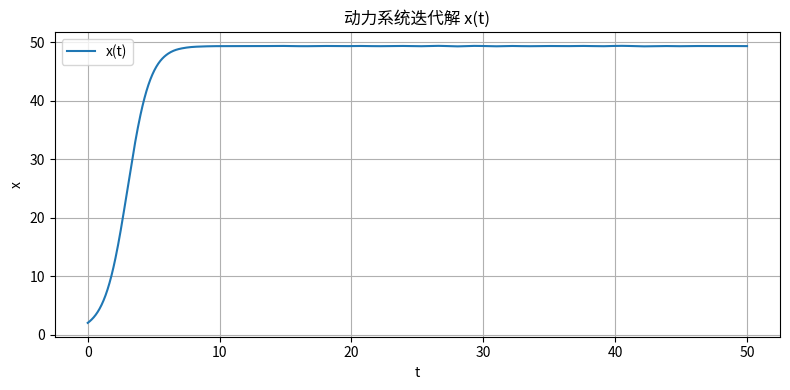
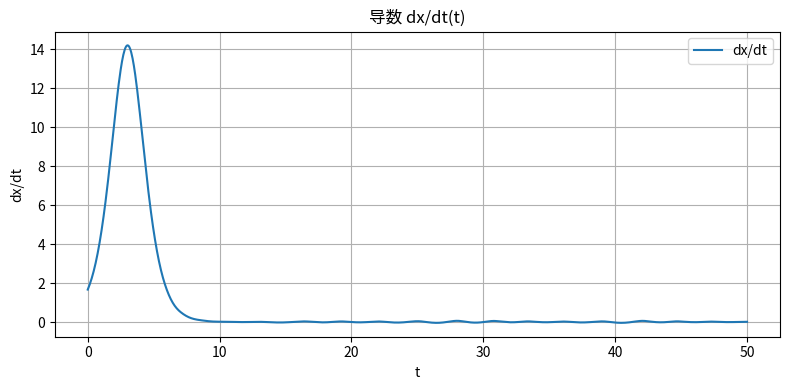

Here is the Python script that generated these plots, in order:
import numpy as np
from dataclasses import dataclass
from typing import Tuple, Dict, Any

# 只有在实际运行时才需要 SciPy 和 Matplotlib
try:
    from scipy.integrate import solve_ivp
    has_scipy = True
except Exception:
    has_scipy = False

try:
    import matplotlib.pyplot as plt
    has_plot = True
except Exception:
    has_plot = False

@dataclass
class Parameters:
    r: float  # 生长速率
    K: float  # 突变点容量
    c: float  # 抑制项系数

@dataclass
class Result:
    t: np.ndarray
    x: np.ndarray
    dxdt: np.ndarray
    state: str
    reason: str

def dxdt(t: float, x: float, p: Parameters) -> float:
    """
    动力系统微分方程：
    dx/dt = r x (1 - x / K) - c x^2 / (1 + x^2)
    """
    r, K, c = p.r, p.K, p.c
    return r * x * (1.0 - x / K) - (c * x**2) / (1.0 + x**2)

def simulate(p: Parameters, x0: float, t_span: Tuple[float, float], method: str = "RK45",
             dt: float | None = None) -> Result:
    """
    使用 solve_ivp 进行仿真，若 dt 非 None，则生成等间距的采样点并在这些点处返回解。
    """
    if not has_scipy:
        raise RuntimeError("需要 scipy 库中的 solve_ivp 来执行积分，请安装 SciPy。")

    def f(t, x):
        return dxdt(t, x[0], p)

    t0, tf = t_span

    if dt is not None:
        # 以等间距采样点进行求解
        t_eval = np.arange(t0, tf + dt, dt)
    else:
        t_eval = None  # 让 solve_ivp 自动决定

    sol = solve_ivp(fun=f, t_span=(t0, tf), y0=[x0], method=method, t_eval=t_eval, vectorized=False)

    # 计算 dx/dt 的近似值
    x_vals = sol.y[0]
    t_vals = sol.t
    dx_vals = np.array([dxdt(t, x, p) for t, x in zip(t_vals, x_vals)])

    # 简单状态判定
    state, reason = classify_state(x_vals, dx_vals, t_vals, p)

    return Result(t=t_vals, x=x_vals, dxdt=dx_vals, state=state, reason=reason)

def classify_state(x_vals: np.ndarray, dx_vals: np.ndarray, t_vals: np.ndarray, p: Parameters) -> Tuple[str, str]:
    """
    简单的状态分类示例：
    - 若 x 趋于稳定且 dx/dt 近似 0，则 Normal
    - 若 x 超出某个正负阈值（如 [-epsilon, K+epsilon] 之外），警告/错误
    - 若存在发散趋势（dx/dt 不再趋近 0，且 x 趋向无界），标为 Warning/Error
    你可以根据实际需求扩展更精细的判定。
    """
    # 基本阈值设置
    eps = 1e-6
    x_min, x_max = np.min(x_vals), np.max(x_vals)

    # 简单判断：若解在区间内并趋于定值且 dxdt ~ 0
    if np.all(np.abs(dx_vals) < 1e-3):
        # 检查是否接近稳态解
        if abs(x_vals[-1] - x_vals[0]) < 1e-3:
            return "Normal", "系统已收敛到稳态"
        else:
            return "Normal", "系统接近稳态"

    # 观察是否越界
    # 这里假设若 x 超过 K 的两倍或负数，视为异常
    if x_max > 2.0 * p.K or x_min < -0.1 * p.K:
        return "Warning", "解出现极端值，可能需要进一步分析"

    # 简单默认
    return "Normal", "运行中"

def main():
    # 示例参数与初始条件
    p = Parameters(r=1.2, K=50.0, c=0.8)
    x0 = 2.0
    t_span = (0.0, 50.0)

    # 选择是否使用 dt 着色的采样点
    dt = 0.05  # 也可以设为 None 使用自适应
    result = simulate(p, x0, t_span, method="RK45", dt=dt)

    print(f"状态: {result.state}, 原因: {result.reason}")
    print(f"最终 x = {result.x[-1]:.4f}, dx/dt = {result.dxdt[-1]:.4f}")

    # 简单绘图
    if has_plot:
        plt.figure(figsize=(8, 4))
        plt.plot(result.t, result.x, label="x(t)")
        plt.xlabel("t")
        plt.ylabel("x")
        plt.title("动力系统迭代解 x(t)")
        plt.grid(True)
        plt.legend()
        plt.tight_layout()
        plt.show()

        plt.figure(figsize=(8, 4))
        plt.plot(result.t, result.dxdt, label="dx/dt")
        plt.xlabel("t")
        plt.ylabel("dx/dt")
        plt.title("导数 dx/dt(t)")
        plt.grid(True)
        plt.legend()
        plt.tight_layout()
        plt.show()
    else:
        print("Matplotlib 未安装，无法绘制图形。")

if __name__ == "__main__":
    main()